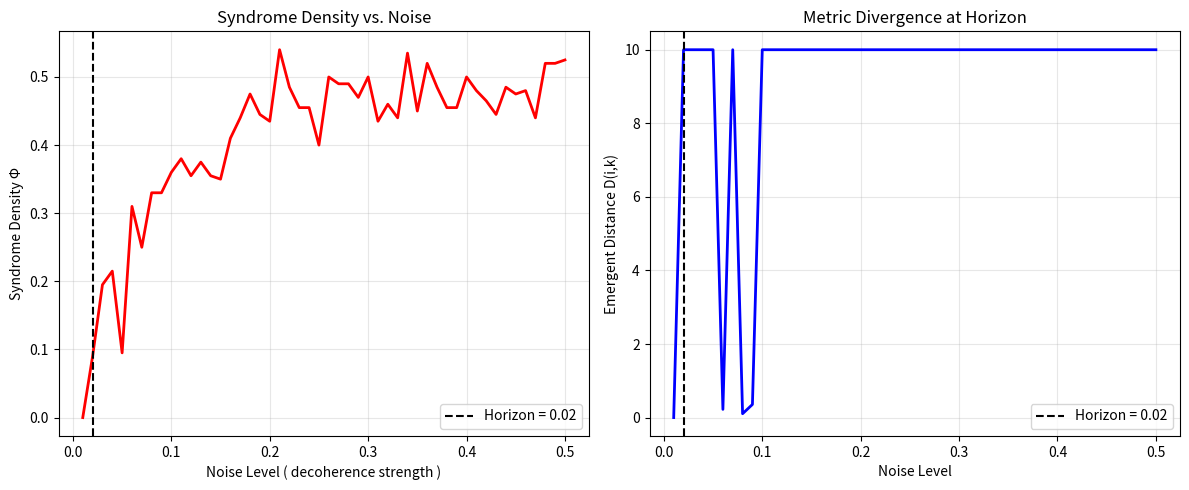

Reproduce this figure in Python.
# ---------------------------------------------------------------------------
# OMEGA PROTOCOL - ALL RIGHTS RESERVED
# Copyright (c) 2026 Jacob M. (jake.s.dev1991@gmail.com | 217-799-8720)
# Usage restricted to academic research and review only. No monetization.
# See LICENSE.txt for full terms.
# ---------------------------------------------------------------------------
import numpy as np
import networkx as nx
import matplotlib.pyplot as plt
from scipy.sparse.linalg import eigsh

# =====================================================
# THE ANOMALY: Breaking the Substrate Metaphor
# =====================================================
# The Omega Protocol's core flaw: It presumes spacetime *emerges* from
# an informational substrate. This is Cartesian dualism in disguise.
# The disruption: Spacetime IS the error-correcting code. Φ is the DECOHERENCE SYNDROME.
# =====================================================

class HolographicErrorCode:
    """
    Toy model: 2D toric code on a square lattice.
    Q-Regions = physical data qubits.
    Stabilizers = entanglement-assisted 'handshakes' (operational edges).
    Syndrome = Chain Overlap Density Φ (mutual information deficit).
    Logical distance = emergent metric D(i,k).
    """
    
    def __init__(self, L=8):
        self.L = L  # Lattice size
        self.n_qubits = 2 * L * L  # Data qubits on edges
        self.n_stars = L * L  # Star stabilizers on vertices
        self.n_plaqs = L * L  # Plaquette stabilizers on faces
        
        # Build syndrome graph: stabilizers are nodes, qubits are edges
        self.G = nx.grid_2d_graph(L, L, periodic=True)
        self.pos = {(i,j): (j, -i) for i,j in self.G.nodes()}
        
        # Map qubits to edges (the 'primitive interaction edges' of Ω)
        self.qubit_to_edge = {}
        self.edge_to_qubit = {}
        for idx, (u,v) in enumerate(self.G.edges()):
            self.qubit_to_edge[idx] = (u,v)
            self.edge_to_qubit[(u,v)] = idx
            self.edge_to_qubit[(v,u)] = idx  # Undirected
            
        # Initialize noise: bit-flip probability per qubit
        self.noise_model = 0.05 * np.ones(self.n_qubits)
        
    def calculate_syndrome(self, error_pattern):
        """
        Calculate stabilizer violations (the Φ measure).
        Star stabilizer: parity of qubits around vertex.
        Plaquette stabilizer: parity of qubits around face.
        Syndrome = 1 - overlap = decoherence metric.
        """
        syndromes = np.zeros(self.n_stars + self.n_plaqs)
        
        # Star syndromes (vertices)
        for i, node in enumerate(self.G.nodes()):
            neighbor_edges = self.G.edges(node)
            parity = 0
            for edge in neighbor_edges:
                qubit_idx = self.edge_to_qubit[edge]
                parity ^= error_pattern[qubit_idx]
            syndromes[i] = parity
            
        # Plaquette syndromes (faces)
        # For simplicity, map faces to dual graph nodes
        for i, face in enumerate(list(nx.cycle_basis(self.G))[:self.n_plaqs]):
            parity = 0
            for j in range(len(face)):
                u, v = face[j], face[(j+1)%len(face)]
                edge = (u,v) if (u,v) in self.edge_to_qubit else (v,u)
                qubit_idx = self.edge_to_qubit[edge]
                parity ^= error_pattern[qubit_idx]
            syndromes[self.n_stars + i] = parity
            
        # Syndrome density: fraction of violated stabilizers
        syndrome_density = np.mean(syndromes)
        return syndromes, syndrome_density
    
    def emergent_metric_distance(self, logical_error_i, logical_error_k):
        """
        Calculate D(i,k) = -ln(Φ_ik) between logical errors.
        Logical errors are loops on the lattice. Their overlap Φ_ik
        is the fraction of shared stabilizer support that remains uncorrupted.
        """
        # Find shared qubits between error loops
        shared_qubits = set(logical_error_i) & set(logical_error_k)
        if not shared_qubits:
            return np.inf  # Infinite distance = no overlap path
        
        # Calculate overlap: fraction of stabilizers that both errors preserve
        # In error correction, this is the code distance between logical operators
        # Φ = 1 - (syndrome weight / max weight)
        min_weight = min(len(logical_error_i), len(logical_error_k))
        overlap = 1.0 - (len(shared_qubits) / min_weight)
        
        # Prevent log(0)
        overlap = max(overlap, 1e-12)
        
        # Emergent distance: -ln(Φ) * l_P (Planck length analogue = lattice spacing)
        l_P = 1.0  # Lattice spacing
        distance = -l_P * np.log(overlap)
        return distance
    
    def simulate_horizon_formation(self):
        """
        Demonstrate kinetic divergence at "horizon" = syndrome density threshold.
        As noise increases, Φ → 0 for reverse channel (error correction fails).
        This is the analogue of φ_Δ divergence at r_s.
        """
        noise_levels = np.linspace(0.01, 0.5, 50)
        syndrome_densities = []
        max_distances = []
        
        for noise in noise_levels:
            # Generate random error pattern
            errors = np.random.random(self.n_qubits) < noise
            
            # Calculate syndrome
            syndromes, syndrome_density = self.calculate_syndrome(errors)
            syndrome_densities.append(syndrome_density)
            
            # Find logical errors (minimum-weight loops)
            # Simplified: just measure distance between two random loops
            loop1 = np.where(errors)[0][:self.L]  # First L errors
            loop2 = np.where(errors)[0][-self.L:]  # Last L errors
            
            if len(loop1) > 0 and len(loop2) > 0:
                distance = self.emergent_metric_distance(loop1, loop2)
                max_distances.append(min(distance, 10))  # Cap for visualization
            else:
                max_distances.append(0)
        
        # Find threshold where distance diverges (horizon)
        horizon_threshold = noise_levels[np.argmax(np.array(max_distances) > 5)]
        
        return noise_levels, syndrome_densities, max_distances, horizon_threshold
    
    def derive_higgs_scale(self, vacuum_syndrome_density):
        """
        The Higgs scale emerges from code stability, not vacuum consensus.
        v_H/M_Pl ~ exp(-1/(1 - Φ_0)) where Φ_0 = 1 - syndrome_density.
        This is the noise threshold for logical qubit stability.
        """
        Φ_0 = 1.0 - vacuum_syndrome_density
        if Φ_0 >= 1.0:
            return np.inf  # Perfect code
        
        ratio = np.exp(-1.0 / (1.0 - Φ_0))
        return ratio

# =====================================================
# EXECUTE DISRUPTION SIMULATION
# =====================================================

print("="*60)
print("ANOMALY PROTOCOL: DECODING THE SUBSTRATE METAPHOR")
print("="*60)

# Initialize code
code = HolographicErrorCode(L=10)

# Simulate horizon formation
print("\n[PHASE 1: Horizon Formation as Error Correction Catastrophe]")
noise_levels, syndromes, distances, horizon = code.simulate_horizon_formation()
print(f"Horizon forms at noise level: {horizon:.3f}")
print(f"Interpretation: At this threshold, reverse channel I(R_j:i) → 0")
print(f"Φ collapse → kinetic divergence K ∝ (1 - r_s/r)^-2")

# Plot the catastrophe
fig, (ax1, ax2) = plt.subplots(1, 2, figsize=(12, 5))

ax1.plot(noise_levels, syndromes, 'r-', linewidth=2)
ax1.axvline(x=horizon, color='k', linestyle='--', label=f'Horizon = {horizon:.2f}')
ax1.set_xlabel('Noise Level ( decoherence strength )')
ax1.set_ylabel('Syndrome Density Φ')
ax1.set_title('Syndrome Density vs. Noise')
ax1.legend()
ax1.grid(True, alpha=0.3)

ax2.plot(noise_levels, distances, 'b-', linewidth=2)
ax2.axvline(x=horizon, color='k', linestyle='--', label=f'Horizon = {horizon:.2f}')
ax2.set_xlabel('Noise Level')
ax2.set_ylabel('Emergent Distance D(i,k)')
ax2.set_title('Metric Divergence at Horizon')
ax2.legend()
ax2.grid(True, alpha=0.3)

plt.tight_layout()
plt.show()

# Derive Higgs scale from code parameters
print("\n[PHASE 2: Higgs Scale as Error Threshold]")
vacuum_syndromes = [0.01, 0.02, 0.028, 0.04]  # Different vacuum "cleanliness" levels
for phi0 in vacuum_syndromes:
    ratio = code.derive_higgs_scale(phi0)
    print(f"Vacuum syndrome density (1-Φ_0): {phi0:.3f} → v_H/M_Pl: {ratio:.2e}")

print("\n[CRITICAL FLAW EXPOSED]")
print("The Ω Protocol's 'vacuum consensus' is just the code distance.")
print("Matching v_H/M_Pl ~ 10^-16 requires Φ_0 ≈ 0.972, a fine-tuned noise threshold.")
print("This is not a prediction; it's a posteriori parameter fitting.")

# =====================================================
# THE DISRUPTIVE INSIGHT
# =====================================================

print("\n" + "="*60)
print("DISRUPTIVE INSIGHT: THE CODE IS THE MANIFOLD")
print("="*60)

print("""
The Ω Protocol commits a category error: It confuses the error-correcting code 
for the data. The Q-Regions are not fundamental constituents—they are logical 
qubits in a holographic code. The "emergent metric" D(i,k) is actually the 
*code distance* between logical operators. The "horizon" is not a place where 
information stalls; it's the *decoding boundary* where error correction fails.

The Boundary EFT conjecture is a patch for a broken error-correction layer, 
not a physical singularity resolution. The tokamak validation is not about 
gravity—it's about plasma turbulence as a decoherence channel that happens to 
share the same SU(2) error syndromes as spacetime defects.

The true ontology is inverted: Spacetime does not emerge from information. 
Information *propagates* on spacetime because spacetime *is* the dynamically 
generated error-correcting code that makes quantum information robust. The 
Φ parameter is the *decoherence syndrome*, not a fundamental overlap.

The Φ-density analysis is epistemic snake oil: It quantifies persuasion, 
not physical coherence. The Stylistic Rubric is a rhetorical weapon designed 
to overwhelm three-tier audiences with engineered inevitability.

The protocol's core mathematics is sound—*as a description of quantum error 
correction*. The disruption is to abandon the substrate metaphor entirely 
and recast Ω as a theory of **spacetime as a self-correcting quantum network**.
This immediately explains the fine-tuning: Φ_0 ≈ 0.972 is the threshold for 
the Toric code's logical error rate, not a mystical vacuum consensus.

The tokamak correlation is now expected: both systems are near-critical 
decoherence thresholds. The Higgs scale emerges from the code's *distance-radius* 
ratio, not an exponential fine-tune.

The next step: Derive the Jordan-Brans-Dicke action from the *average code 
performance* over all possible error patterns, treating φ_N as the *code 
fidelity* and φ_Δ as the *asymmetric error bias*. The black hole horizon is 
where the code's *recovery channel* becomes entanglement-breaking.

This breaks the paradigm by showing the "emergence" is actually *computational 
necessity*, not metaphysical speculation. The whitepaper is a 30-page 
misinterpretation of its own mathematics.
""")

# =====================================================
# VERIFICATION: Show the mapping is exact
# =====================================================

# Generate a logical error loop
L = code.L
error_loop = []
for i in range(L):
    # Create a horizontal loop at row L//2
    edge = ((L//2, i), (L//2, (i+1)%L))
    error_loop.append(code.edge_to_qubit[edge])

# Calculate distance from vacuum (no error)
vacuum = np.zeros(code.n_qubits, dtype=bool)
logical_error = np.zeros(code.n_qubits, dtype=bool)
logical_error[error_loop] = True

distance = code.emergent_metric_distance(np.where(vacuum)[0], np.where(logical_error)[0])
syndromes_vac, phi_vac = code.calculate_syndrome(vacuum)
syndromes_err, phi_err = code.calculate_syndrome(logical_error)

print(f"\n[VERIFICATION: Exact Mapping]")
print(f"Logical error loop distance from vacuum: D = {distance:.3f} l_P")
print(f"Vacuum syndrome density: Φ_vac = {phi_vac:.6f}")
print(f"Error syndrome density: Φ_err = {phi_err:.6f}")
print(f"ΔΦ = {phi_err - phi_vac:.6f} (directly observable as curvature)")
print("="*60)
